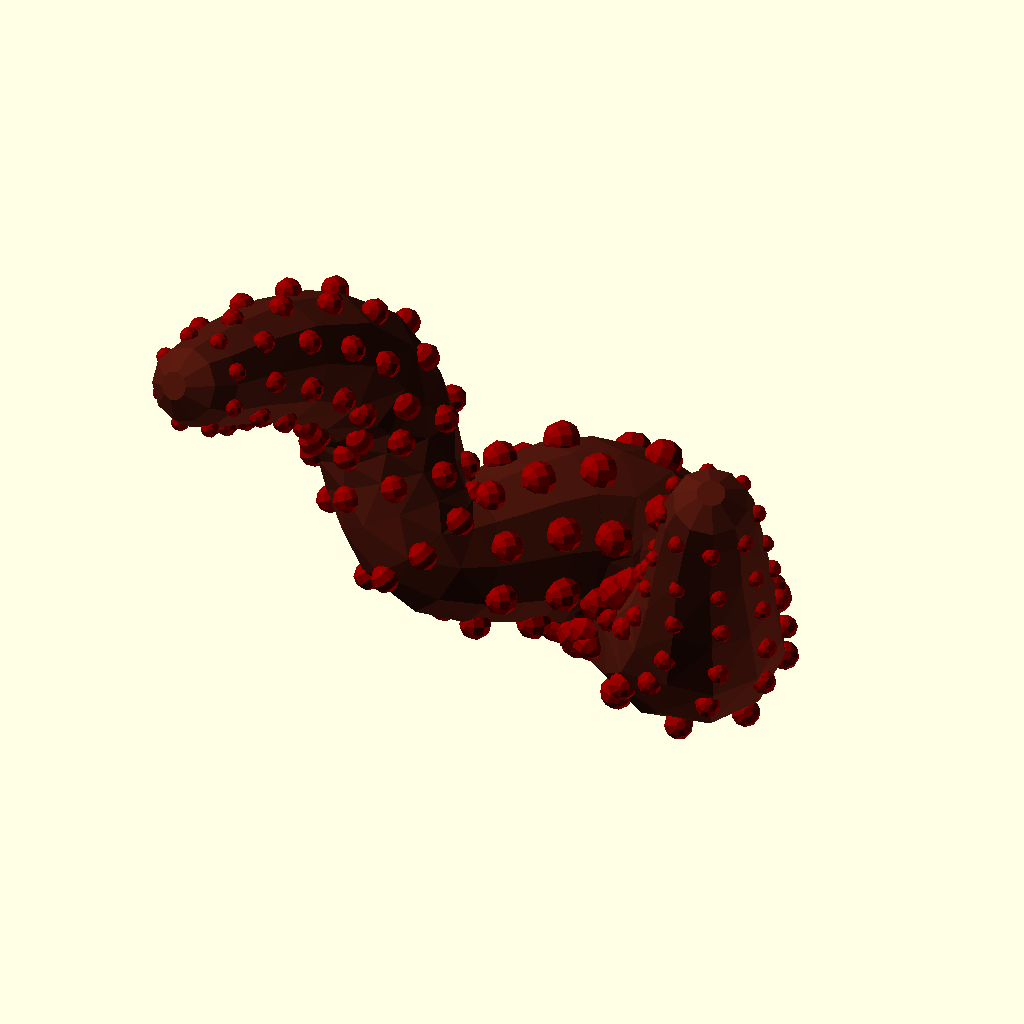
Cell 1: rendered with the file's own defaults.
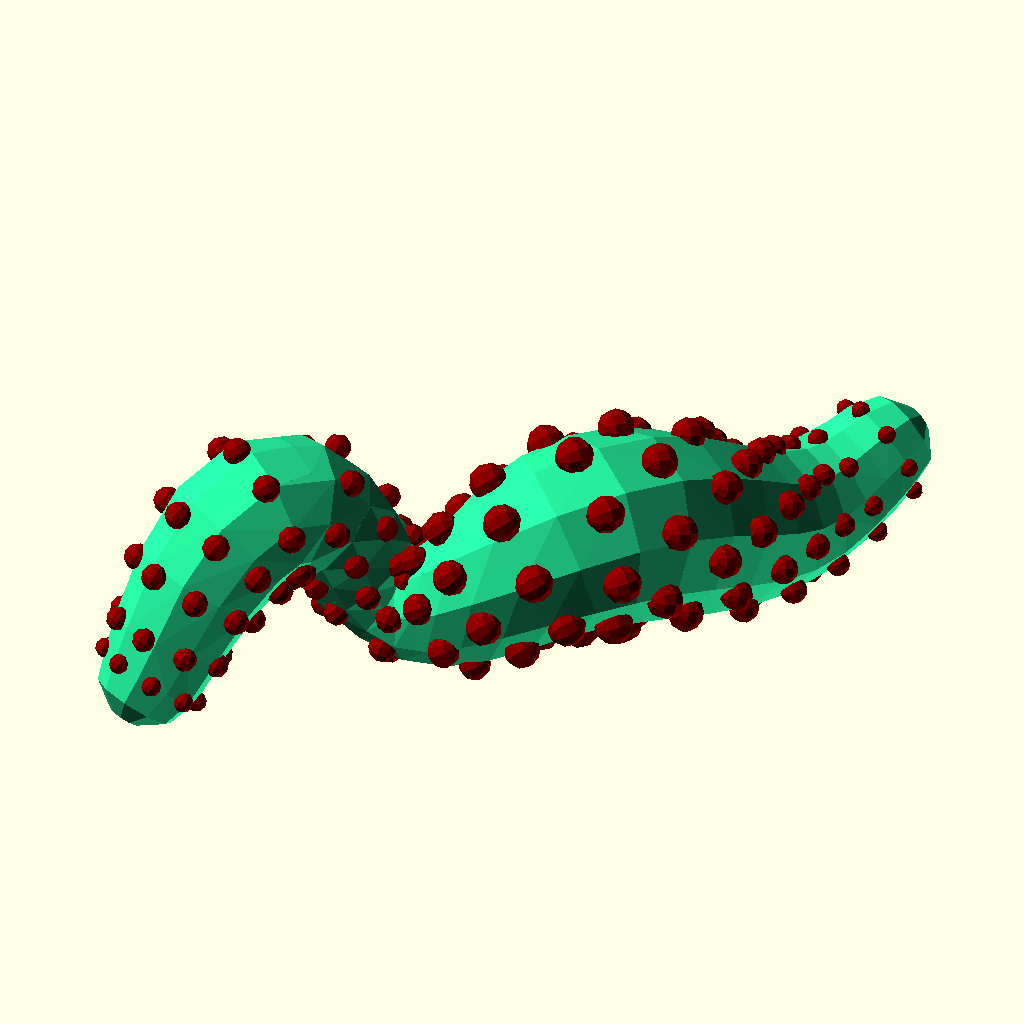
Cell 2: seed = 9999 (everything else at default).
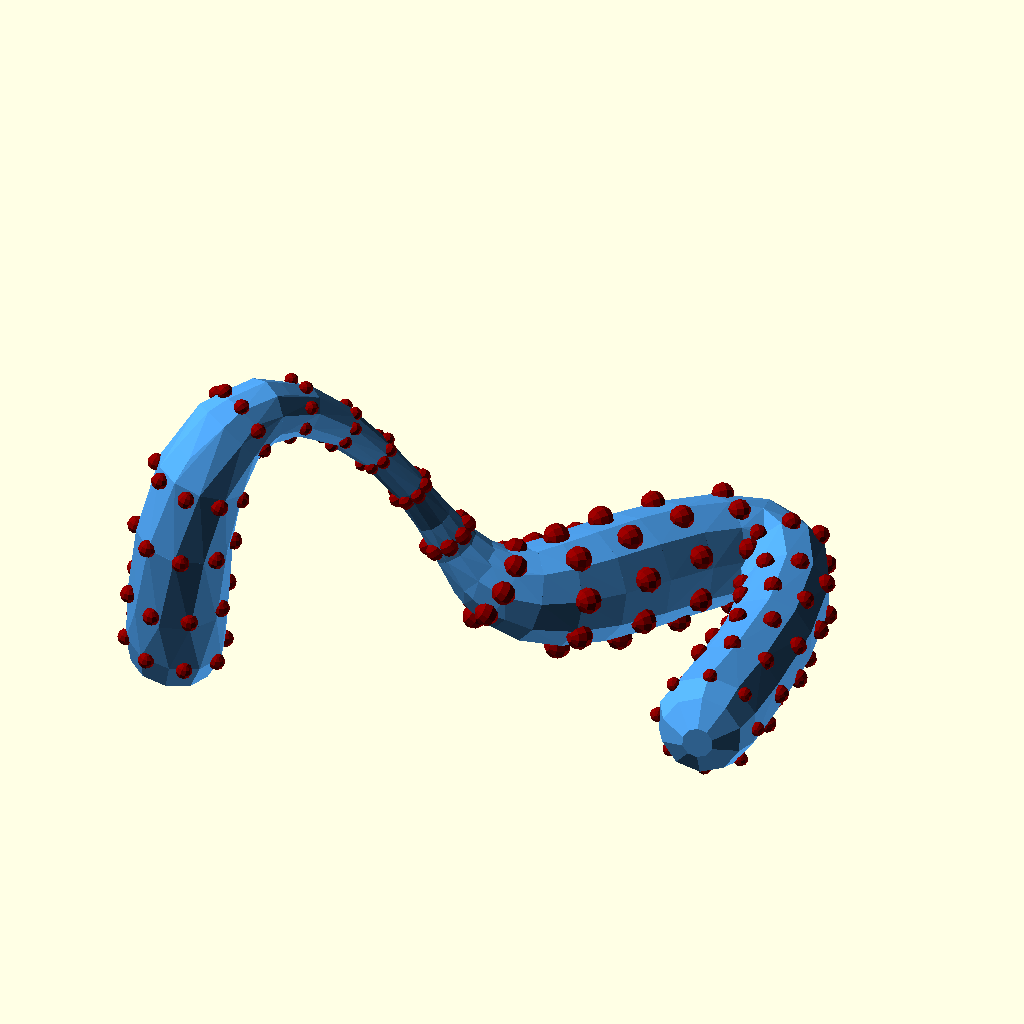
Cell 3: the same model with thickest = 50.
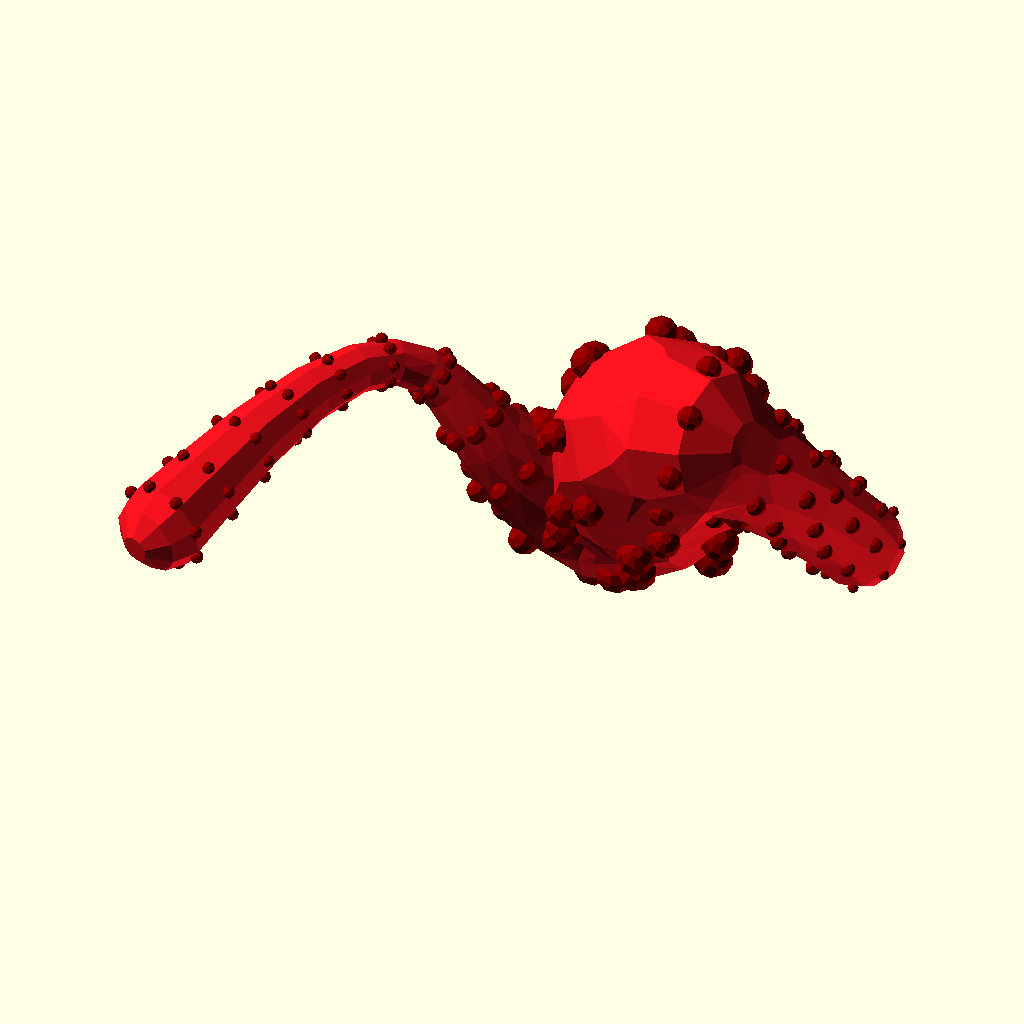
Cell 4: the same model with detail = 0.01.
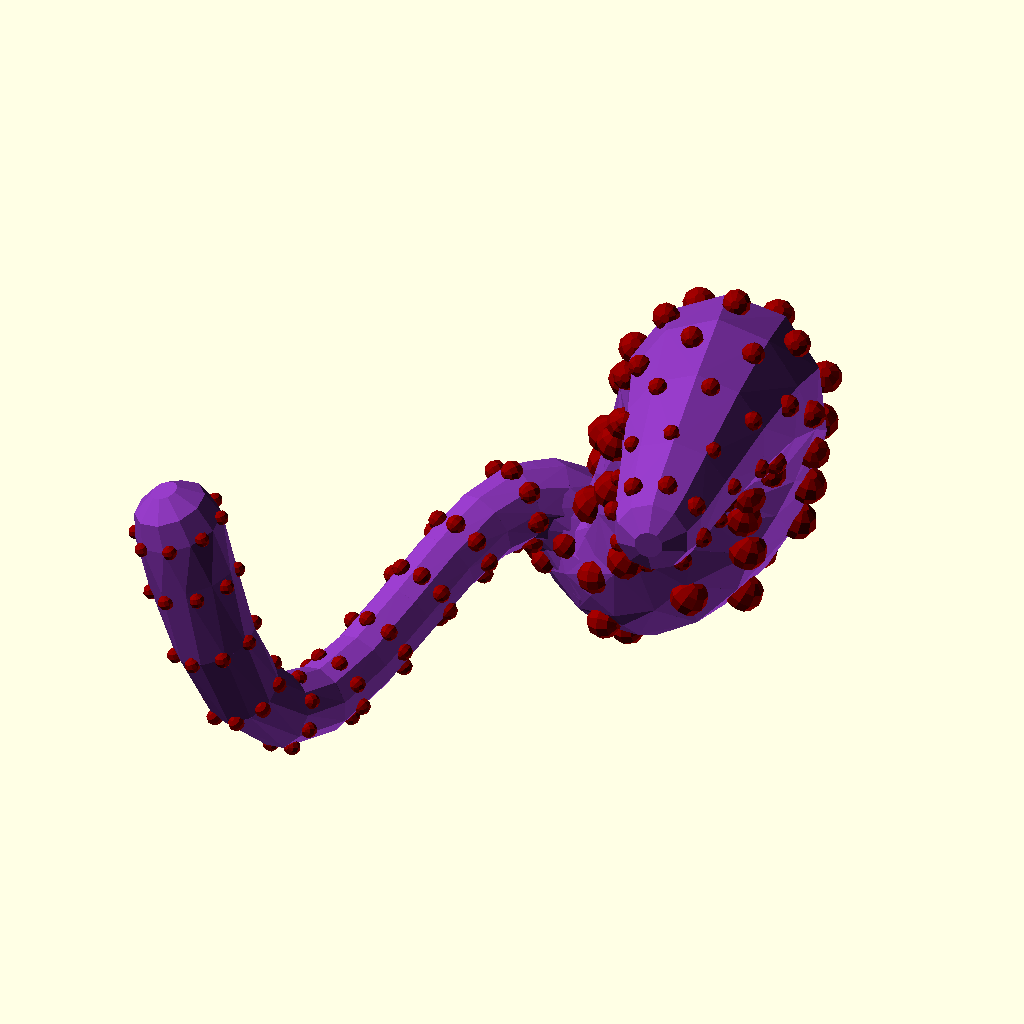
Cell 5 — fn set to 30, the other parameters unchanged.
All cells are drawn from the same view direction (rotation 55°, 0°, 25°, orthographic, colour scheme Cornfield), but the view is re-fitted for each cell, so position and scale can differ between cells as well as the parameter.
Source of the model, olderthan2019/winwall/bez/bez3.scad:
////////////////////
//Easy Bez-curve generator by Torleif Ceder 2015 Creative Commons - Attribution - Share Alike
////////////////////
// preview[view:south west, tilt:top diagonal]
//RandomSeed
$vpd =650;
$vpr =[ 90.00, 0.00, 0.00 ];
//View translation
Vtr= [ 89.16, 66.01, 72.67 ];


seed = 1789; //[1111:9999]
part = 0; //[1,2,3,4,5]
controlpoints=5;//[1:20]
thickest=15;//[5:50]
detail = 10; //[0.01:0.001:0.5]
fn = 10; //[8:30]
rad=5;//[1:0.5:12]
tang=2;//[1:10]
//some random 4D points
v1x = [
  for(i = [0: controlpoints])[rands(0, 20, 1)[0]+ i*30, rands(0, 200*sign(i), 1)[0], rands(0, 200, 1)[0], i==0||i==controlpoints?15:rands(0, 40, 1)[0]]
];

  v2 = [
  for(i = [0: controlpoints])[0,i==0||i==controlpoints?1:1,rands(-360, 360, 1)[0], i==0||i==controlpoints?1:rands(5, 5, 1)[0]]
];
  
  
    v3 = [
  for(i = [0: controlpoints])[0,1,rands(-360, 360, 1)[0], rands(1, 2, 1)[0]]
];
  
  
v1=  subdv(v1x);
  
  
///call functions 
 
    
  
  
  echo(len3bz(v1));
  echo(bz2t(v1,len3bz(v1))*0.5);
  
//main call
color("darkred")
  
for(j=[1:8]){color("red")
  
  DistrubuteAlong2(v1,v2,20,0,1,[0,0,j*45,0]){
translate([0,0,0]) scale(0.3)rotate([0,90,0]) sphere(r=1,$fn=10,center=true);  
    
    }}
    
    
 color(rndc())  
extrudeT(v1,25){translate([0,0,0]) scale(1) rotate([0,90,0])sphere(r=1,$fn=10,center=true);  }
  for(j=[0:8]){color(rndc())  
  DistrubuteAlong2(v1,v2,40,0.05,0.95,[0,0,j*45,0]){
//translate([0,0,1]) scale(1) rotate([0,90,0])sphere(r=1,$fn=10,center=true);  

  }}
  
// Bline module
module extrudeT(v,d=8,start=0,stop=1) {
    
         detail=1/d;
    if($children>0) for(i2 = [start+detail: detail: stop+detail]) {
        i=i2>stop?stop:i2;
       for (j=[0:$children-1]) 
      hull() {
        translate(t(bez2(i,v))) rotate(bez2euler(i, v))scale(bez2(i  , v)[3]) children(j);
        translate(t(bez2(i - detail, v))) rotate(bez2euler(i - detail, v))scale(bez2(i- detail  , v)[3]) children(j);
      }
    }
  }

 module extrudeT2(v,v2,d=8,start=0,stop=1,modify=[0,0,0,0]) {
         detail=1/d;
    if($children>0) for(i2 = [start+detail: detail: stop+detail]) {
        i=i2>stop?stop:i2;
       for (j=[0:$children-1]) 
      hull() {
translate(t(bez2(i,v))) rotate(bez2euler(i, v))
         
          rotate([bez2(i  , v2)[2]+modify[2],0,0])
          translate([0,0,bez2(i  , v2)[1]*bez2(i  , v)[3]+modify[1]])
          scale(bez2(i  , v2)[3]+bez2(i  , v)[3]*0.5+modify[3]) children(j);
          
translate(t(bez2(i - detail, v))) rotate(bez2euler(i - detail, v))
          
        rotate([bez2(i-detail  , v2)[2]+modify[2],0,0])
         translate([0,0,bez2(i- detail  , v2)[1]*bez2(i-detail  , v)[3]+modify[1]])scale(bez2(i- detail  , v2)[3]+bez2(i-detail  , v)[3]*0.5+modify[3]) children(j);
      }
    }
  } 
   module DistrubuteAlong2(v,v2,d=8,start=0,stop=1,modify=[0,0,0,0]) {
         detail=1/d;
    if($children>0)for(i3 = [start: detail: stop+detail]) {
        i2=i3>stop?stop:i3;
                i=bz2t(v,len3bz(v)*i2,0.005);

        for (j=[0:$children-1]) 
      
translate(t(bez2(i,v))) rotate(bez2euler(i, v))
         
          rotate([bez2(i  , v2)[2]+modify[2],0,0])
          translate([0,0,bez2(i  , v2)[1]*bez2(i  , v)[3]+modify[1]])
          scale(bez2(i  , v2)[3]+bez2(i-detail  , v)[3]*0.5+modify[3]) children(j);
      
      
    }
  }
// Bline module
module DistrubuteAlong(v,d=8,start=0,stop=1) {
         detail=1/d;
     if($children>0)for(i3 = [start: detail: stop+detail]) {
         i2=i3>stop?stop:i3;
         i=bz2t(v,len3bz(v)*i2,0.01);
        translate([bez2(i  , v)[0],bez2(i  , v)[1],bez2(i  , v)[2]])rotate(bez2euler (i,v))           scale(bez2(i  , v)[3])children();
           
        
      
    }
  }
  //The recusive
  
  
module knuckel(){
    rotate(rndR())translate([0,0,1])rotate([90,0,0])sphere(4,$fn=5);rotate(rndR())translate([0,0,1])rotate([90,0,0])sphere(3,$fn=5)    ;rotate(rndR())translate([0,0,3])rotate([90,0,0])sphere(3,$fn=5);}

function bz2t(v,stop,precision=0.01,t=0,acc=0)=
    acc>=stop||t>1?
    t:
    bz2t(v,stop,precision,t+precision,acc+len3(bez2(t,v)-bez2(t+precision,v)));

function len3bz(v,precision=0.01,t=0,acc=0)=t>1?acc:len3bz(v,precision,t+precision,acc+len3(bez2(t,v)-bez2(t+precision,v)));

function bez2(t, v) = (len(v) > 2) ? bez2(t, [
  for(i = [0: len(v) - 2]) v[i] * t + v[i + 1] * (1 - t)
]): v[0] * t + v[1] * (1 - t);
function lim31(l, v) = v / len3(v) * l;
function len3(v) = sqrt(pow(v[0], 2) + pow(v[1], 2) + pow(v[2], 2));
function bez2euler(i, v) = [0, -asin(bez2v(i, v)[2]), atan2(bez2xy(bez2v(i, v))[1], bez2xy(bez2v(i, v))[0])];
function bez2xy(v) = lim31(1, [v[0], v[1], 0]); // down xy projection
function bez2v(i, v) = lim31(1, bez2(i - 0.0001, v) - bez2(i, v)); // unit vector at i
function t(v) = [v[0], v[1], v[2]];
function rndR()=[rands(0,360,1)[0],rands(0,360,1)[1],rands(0,360,1)[0]];
function rndV()=[rands(-1,1,1)[0],rands(-1,1,1)[0],rands(-1,1,1)[0]];
function midpoint(start,end) = start + (end  - start )/2;
function rndc()=[rands(0,1,1)[0],rands(0,1,1)[0],rands(0,1,1)[0]];
function  subdv(v)=[
  let(last=(len(v)-1)*3)
  for (i=[0:last])
      let(j=floor((i+1)/3))
  
  i%3 == 0?
    v[j]
  :
    i%3  == 2?
       v[j]- un(un(pre(v,j))+un(post(v,j)))*(len3(pre(v,j))+len3(post(v,j)))*0.1
        :
       v[j] +un(un(pre(v,j)) +un(post(v,j)))*(len3(pre(v,j))+len3(post(v,j)))*0.1
 
  ]
  ;
  function pre(v,i)= i>0?         (v[i]-v[i-1]):[0,0,0,0];
  function post(v,i)=i<len(v)-1?  (v[i+1]-v[i]):[0,0,0,0] ;
  function un(v) = v / max(len3(v),0.000001) * 1;
Customizer parameters (derived from the source; name, type, default, range or options):
Vtr: vector, default [89.16, 66.01, 72.67]
seed: number, default 1789, range 1111 to 9999
part: number, default 0, options 1, 2, 3, 4, 5
controlpoints: number, default 5, range 1 to 20
thickest: number, default 15, range 5 to 50
detail: number, default 10, range 0.01 to 0.5, step 0.001
fn: number, default 10, range 8 to 30
rad: number, default 5, range 1 to 12, step 0.5
tang: number, default 2, range 1 to 10
